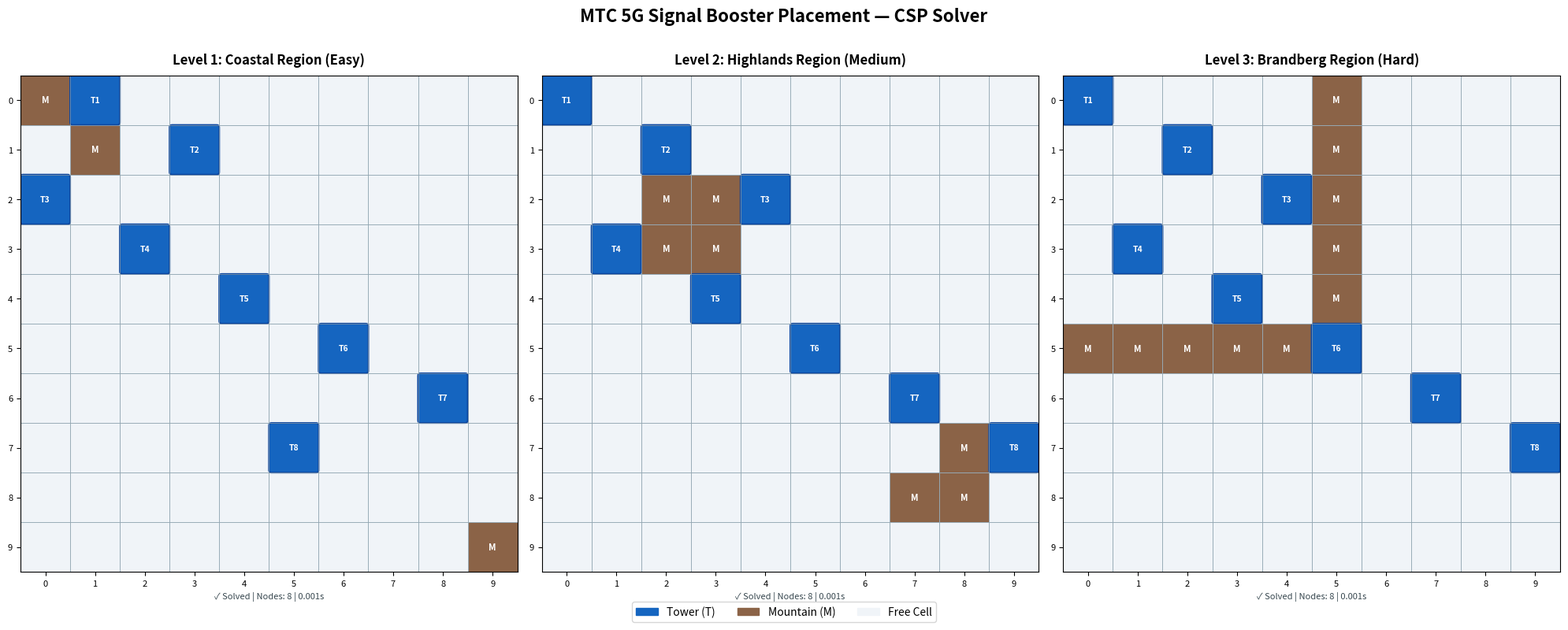

This chart was generated by the following Python code:
import matplotlib.pyplot as plt
import matplotlib.patches as mpatches
import time

class Telecom_CSP_Solver:
    def __init__(self, mountains):
        self.mountains = set(mountains)
        self.n_towers = 8
        self.grid_size = 10
    
        self.initial_domain = [
            (r, c)
            for r in range(self.grid_size)
            for c in range(self.grid_size)
            if (r, c) not in self.mountains
        ]
        self.nodes_explored = 0

    def is_consistent(self, assignment, cell):
        row, col = cell
        for placed_cell in assignment.values():
            pr, pc = placed_cell
            
            if pr == row or pc == col:
                return False
            if abs(pr - row) <= 1 and abs(pc - col) <= 1:
                return False
        return True

    def get_legal_values(self, tower, assignment, domains):
        
        return [
            cell for cell in domains[tower]
            if self.is_consistent(assignment, cell)
        ]

    def select_unassigned_variable(self, assignment, domains):

        unassigned = [t for t in range(self.n_towers) if t not in assignment]
        return min(unassigned, key=lambda t: len(self.get_legal_values(t, assignment, domains)))

    def forward_check(self, assignment, domains, tower, cell):
        
        new_domains = {t: list(d) for t, d in domains.items()}
        row, col = cell

        for other in range(self.n_towers):
            if other in assignment:
                continue
            pruned = []
            for candidate in new_domains[other]:
                cr, cc = candidate

                if (cr == row or cc == col or
                        (abs(cr - row) <= 1 and abs(cc - col) <= 1)):
                    pruned.append(candidate)
            for p in pruned:
                new_domains[other].remove(p)
            if len(new_domains[other]) == 0:
                return None 
        return new_domains

    def backtrack(self, assignment, domains):

        if len(assignment) == self.n_towers:
            return assignment

        self.nodes_explored += 1
        tower = self.select_unassigned_variable(assignment, domains)
        legal = self.get_legal_values(tower, assignment, domains)

        for cell in legal:
            assignment[tower] = cell
            new_domains = self.forward_check(assignment, domains, tower, cell)

            if new_domains is not None:
                result = self.backtrack(assignment, new_domains)
                if result is not None:
                    return result

            del assignment[tower]

        return None 

    def solve(self):
        self.nodes_explored = 0
        domains = {t: list(self.initial_domain) for t in range(self.n_towers)}
        start = time.time()
        solution = self.backtrack({}, domains)
        elapsed = time.time() - start
        return solution, elapsed

    def plot(self, solution, level_name, ax):
        ax.set_xlim(0, self.grid_size)
        ax.set_ylim(0, self.grid_size)
        ax.set_aspect('equal')

        
        for r in range(self.grid_size):
            for c in range(self.grid_size):
                
                display_r = self.grid_size - 1 - r
                if (r, c) in self.mountains:
                    color = '#8B6347'
                else:
                    color = '#F0F4F8'
                rect = mpatches.FancyBboxPatch(
                    (c, display_r), 1, 1,
                    boxstyle="square,pad=0",
                    facecolor=color,
                    edgecolor='#AABBCC',
                    linewidth=0.5
                )
                ax.add_patch(rect)

                if (r, c) in self.mountains:
                    ax.text(c + 0.5, display_r + 0.5, 'M',
                            ha='center', va='center',
                            fontsize=8, fontweight='bold',
                            color='white')

        if solution:
            placed_cells = list(solution.values())
            for idx, (r, c) in enumerate(placed_cells):
                display_r = self.grid_size - 1 - r
                rect = mpatches.FancyBboxPatch(
                    (c + 0.05, display_r + 0.05), 0.9, 0.9,
                    boxstyle="round,pad=0.05",
                    facecolor='#1565C0',
                    edgecolor='#0D47A1',
                    linewidth=1.5
                )
                ax.add_patch(rect)
                ax.text(c + 0.5, display_r + 0.5, f'T{idx+1}',
                        ha='center', va='center',
                        fontsize=7.5, fontweight='bold',
                        color='white')

        for i in range(self.grid_size + 1):
            ax.axhline(i, color='#90A4AE', linewidth=0.5)
            ax.axvline(i, color='#90A4AE', linewidth=0.5)

        ax.set_xticks([c + 0.5 for c in range(self.grid_size)])
        ax.set_xticklabels(range(self.grid_size), fontsize=8)
        ax.set_yticks([r + 0.5 for r in range(self.grid_size)])
        ax.set_yticklabels(reversed(range(self.grid_size)), fontsize=8)
        ax.set_title(level_name, fontsize=12, fontweight='bold', pad=10)


levels = [
    {
        "name": "Level 1: Coastal Region (Easy)",
        "mountains": [(0, 0), (1, 1), (9, 9)],
    },
    {
        "name": "Level 2: Highlands Region (Medium)",
        "mountains": [(2,2),(2,3),(3,2),(3,3),(7,8),(8,7),(8,8)],
    },
    {
        "name": "Level 3: Brandberg Region (Hard)",
        "mountains": [(0,5),(1,5),(2,5),(3,5),(4,5),(5,0),(5,1),(5,2),(5,3),(5,4)],
    },
]

fig, axes = plt.subplots(1, 3, figsize=(20, 7.5))
fig.suptitle("MTC 5G Signal Booster Placement — CSP Solver",
             fontsize=16, fontweight='bold', y=1.01)

for ax, level in zip(axes, levels):
    solver = Telecom_CSP_Solver(level["mountains"])
    solution, elapsed = solver.solve()

    status = "✓ Solved" if solution else "✗ No Solution"
    print(f"\n{level['name']}")
    print(f"  Status        : {status}")
    print(f"  Nodes explored: {solver.nodes_explored}")
    print(f"  Time          : {elapsed:.4f}s")

    if solution:
        print("  Placements    :")
        for t, cell in sorted(solution.items()):
            print(f"    T{t+1} → {cell}")

    solver.plot(solution, level["name"], ax)

    info = f"{status} | Nodes: {solver.nodes_explored} | {elapsed:.3f}s"
    ax.set_xlabel(info, fontsize=8, color='#37474F')


tower_patch = mpatches.Patch(color='#1565C0', label='Tower (T)')
mountain_patch = mpatches.Patch(color='#8B6347', label='Mountain (M)')
free_patch = mpatches.Patch(color='#F0F4F8', label='Free Cell', edgecolor='#AABBCC')
fig.legend(handles=[tower_patch, mountain_patch, free_patch],
           loc='lower center', ncol=3, fontsize=10,
           bbox_to_anchor=(0.5, -0.04))

plt.tight_layout()
output_path = 'mtc_csp_solution.png'
plt.savefig(output_path, dpi=150, bbox_inches='tight', facecolor='white')
print(f"\nPlot saved to {output_path}")
plt.show()
